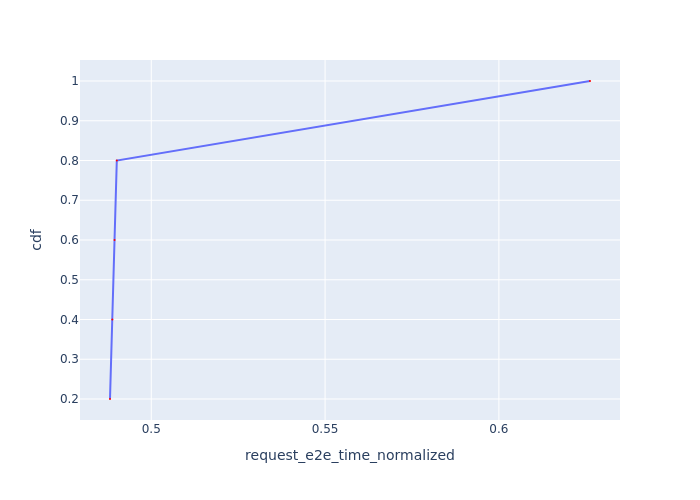

Values plotted in this chart, from the file beside it:
Request Id, request_e2e_time_normalized, cdf
0_0, 0.4881, 0.2
0_1, 0.4888, 0.4
0_2, 0.4894, 0.6
0_3, 0.4901, 0.8
0_4, 0.6262, 1.0
